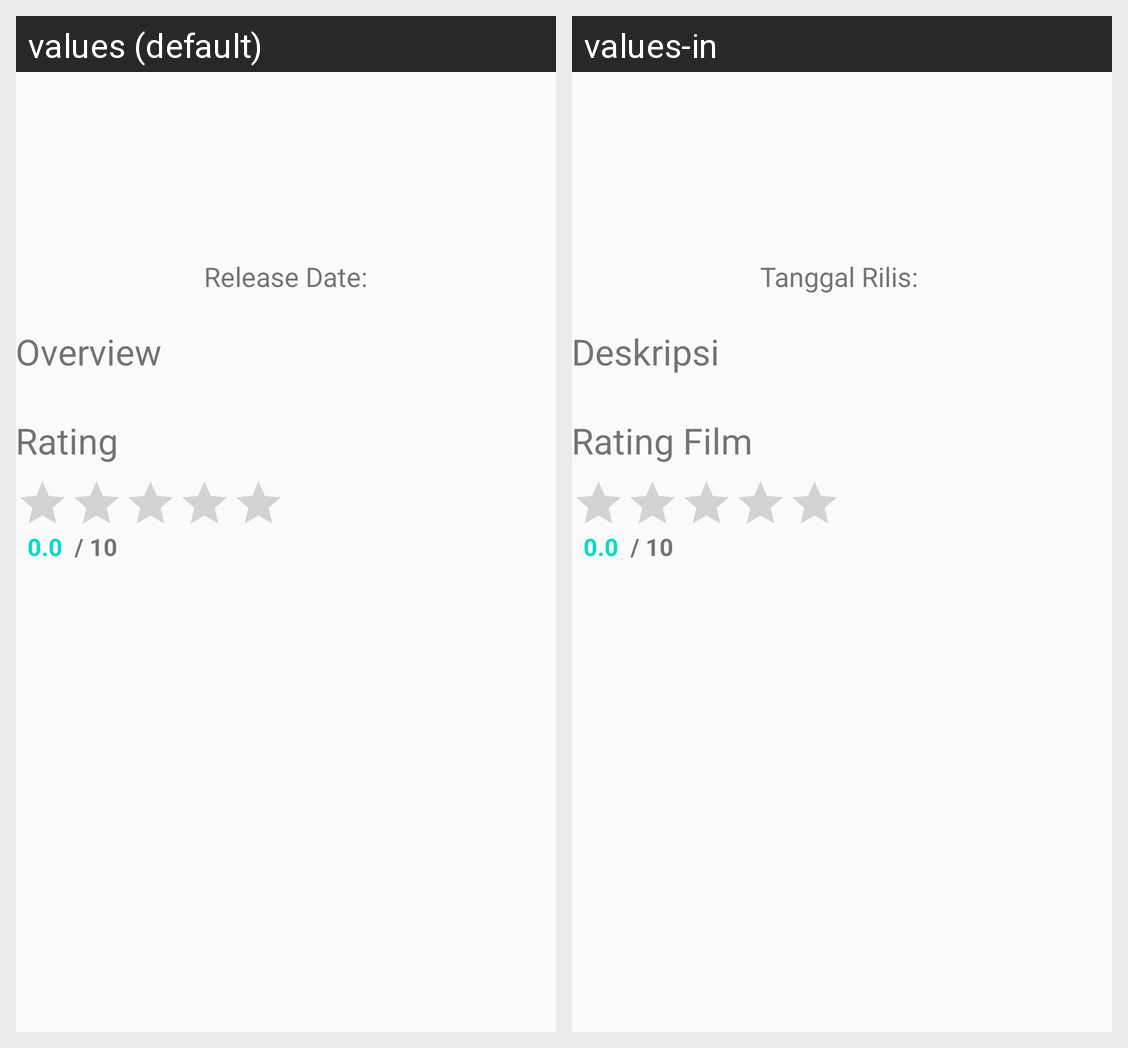

For this localized Android screen grid, give each drawn string resource with its value in every locale shown.
Android screen res/layout/activity_detail.xml rendered under 2 locales, left to right: values (default), values-in. Device: Nexus 5 (rendered at 1080×1920; each locale shown at half size, 540×960, under a caption strip naming it); theme AppTheme.
Strings drawn on this screen, with the default value and each locale's value (text and hints the layout hard-codes, and strings that could not be matched under every locale, appear in the picture but are not listed):

release_date
  values: Release Date:
  values-in: Tanggal Rilis:

overview
  values: Overview
  values-in: Deskripsi

rating
  values: Rating
  values-in: Rating Film

default_rate
  values: 0.0
  values-in: 0.0

max_rate
  values: / 10
  values-in: / 10
